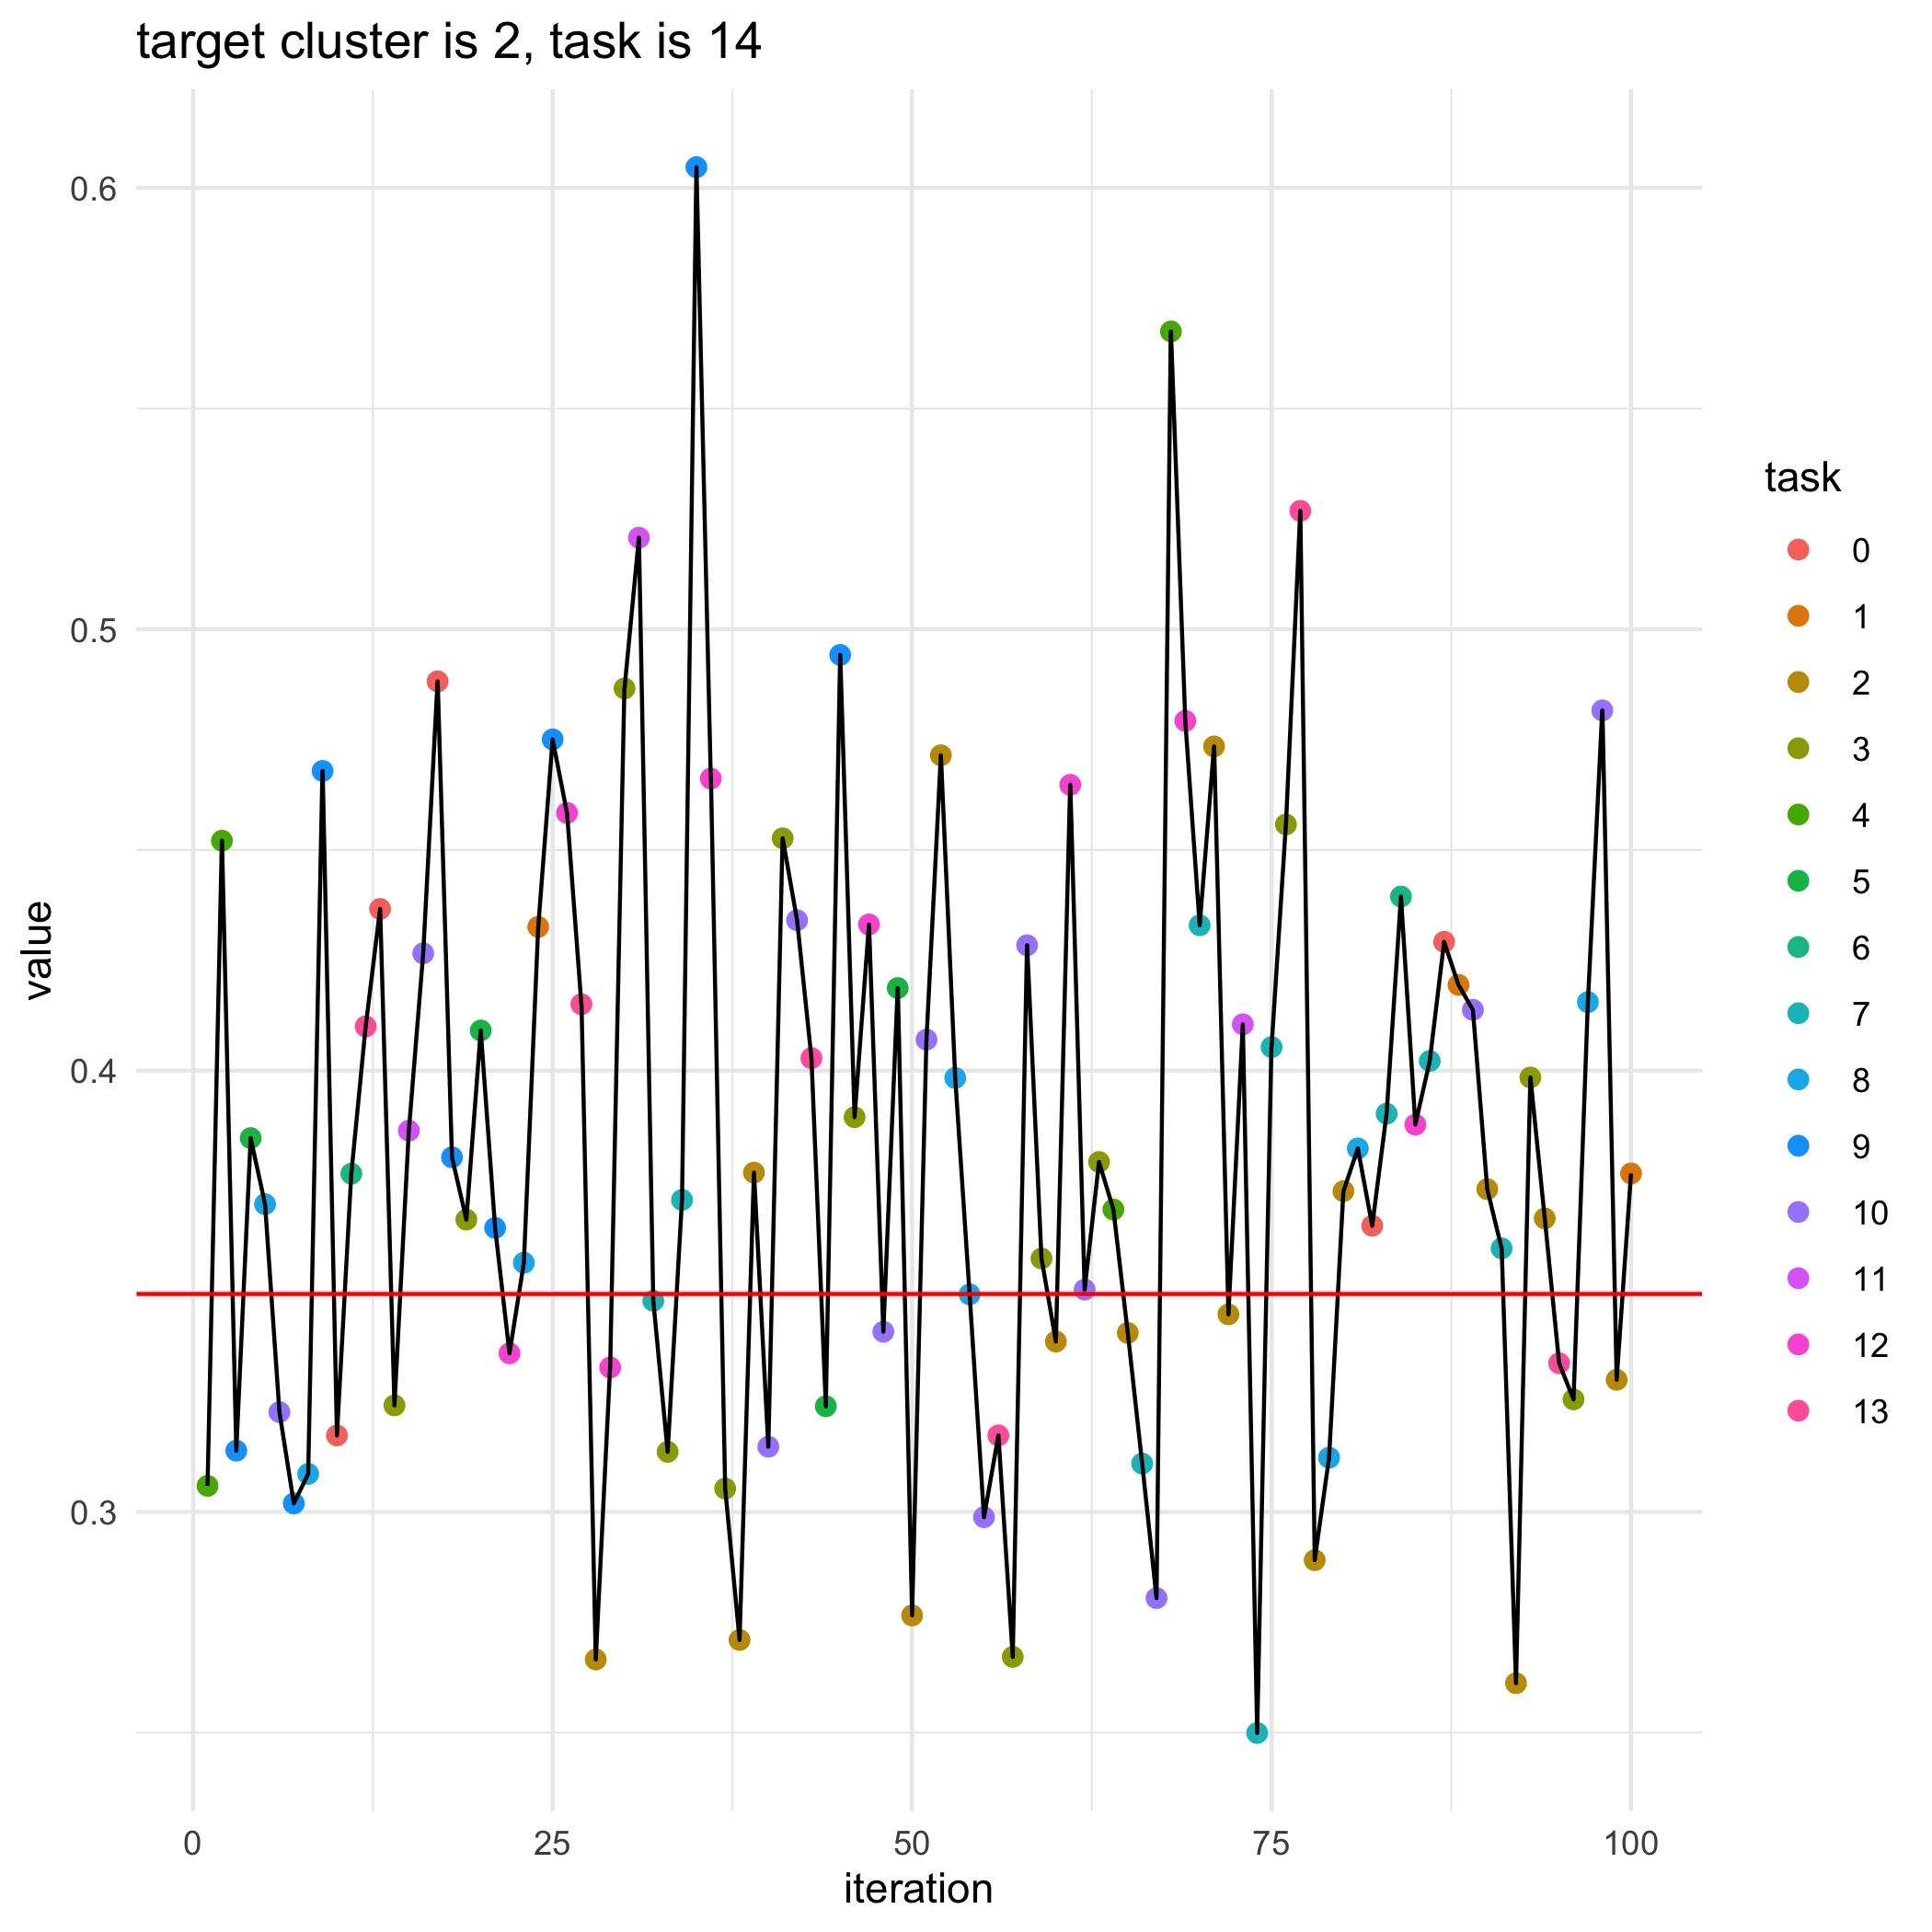

The data file committed next to this chart (first rows):
, losses, bandit_selects
0, 0.3494, 
1, 0.3059, 4.0
2, 0.4521, 4.0
3, 0.3139, 9.0
4, 0.3847, 5.0
5, 0.3697, 8.0
6, 0.3226, 10.0
7, 0.3019, 9.0
8, 0.3086, 8.0
9, 0.4679, 9.0
10, 0.3173, 0.0
11, 0.3766, 6.0
12, 0.41, 13.0
13, 0.4366, 0.0
14, 0.3241, 3.0
15, 0.3864, 11.0
16, 0.4266, 10.0
17, 0.4882, 0.0
18, 0.3804, 9.0
19, 0.3662, 3.0
20, 0.4091, 5.0
21, 0.3644, 9.0
22, 0.3359, 12.0
23, 0.3565, 8.0
24, 0.4326, 1.0
25, 0.475, 9.0
26, 0.4584, 12.0
27, 0.415, 13.0
28, 0.2666, 2.0
29, 0.3327, 12.0
30, 0.4866, 3.0
31, 0.5207, 11.0
32, 0.3479, 7.0
33, 0.3136, 3.0
34, 0.3707, 7.0
35, 0.6047, 9.0
36, 0.4662, 12.0
37, 0.3053, 3.0
38, 0.271, 2.0
39, 0.3769, 2.0
40, 0.3148, 10.0
41, 0.4526, 3.0
42, 0.4341, 10.0
43, 0.4028, 13.0
44, 0.3239, 5.0
45, 0.4942, 9.0
46, 0.3895, 3.0
47, 0.4331, 12.0
48, 0.3408, 10.0
49, 0.4187, 5.0
50, 0.2766, 2.0
51, 0.407, 10.0
52, 0.4714, 2.0
53, 0.3983, 8.0
54, 0.3493, 8.0
55, 0.2988, 10.0
56, 0.3173, 13.0
57, 0.2672, 3.0
58, 0.4284, 10.0
59, 0.3574, 3.0
... 41 more rows
